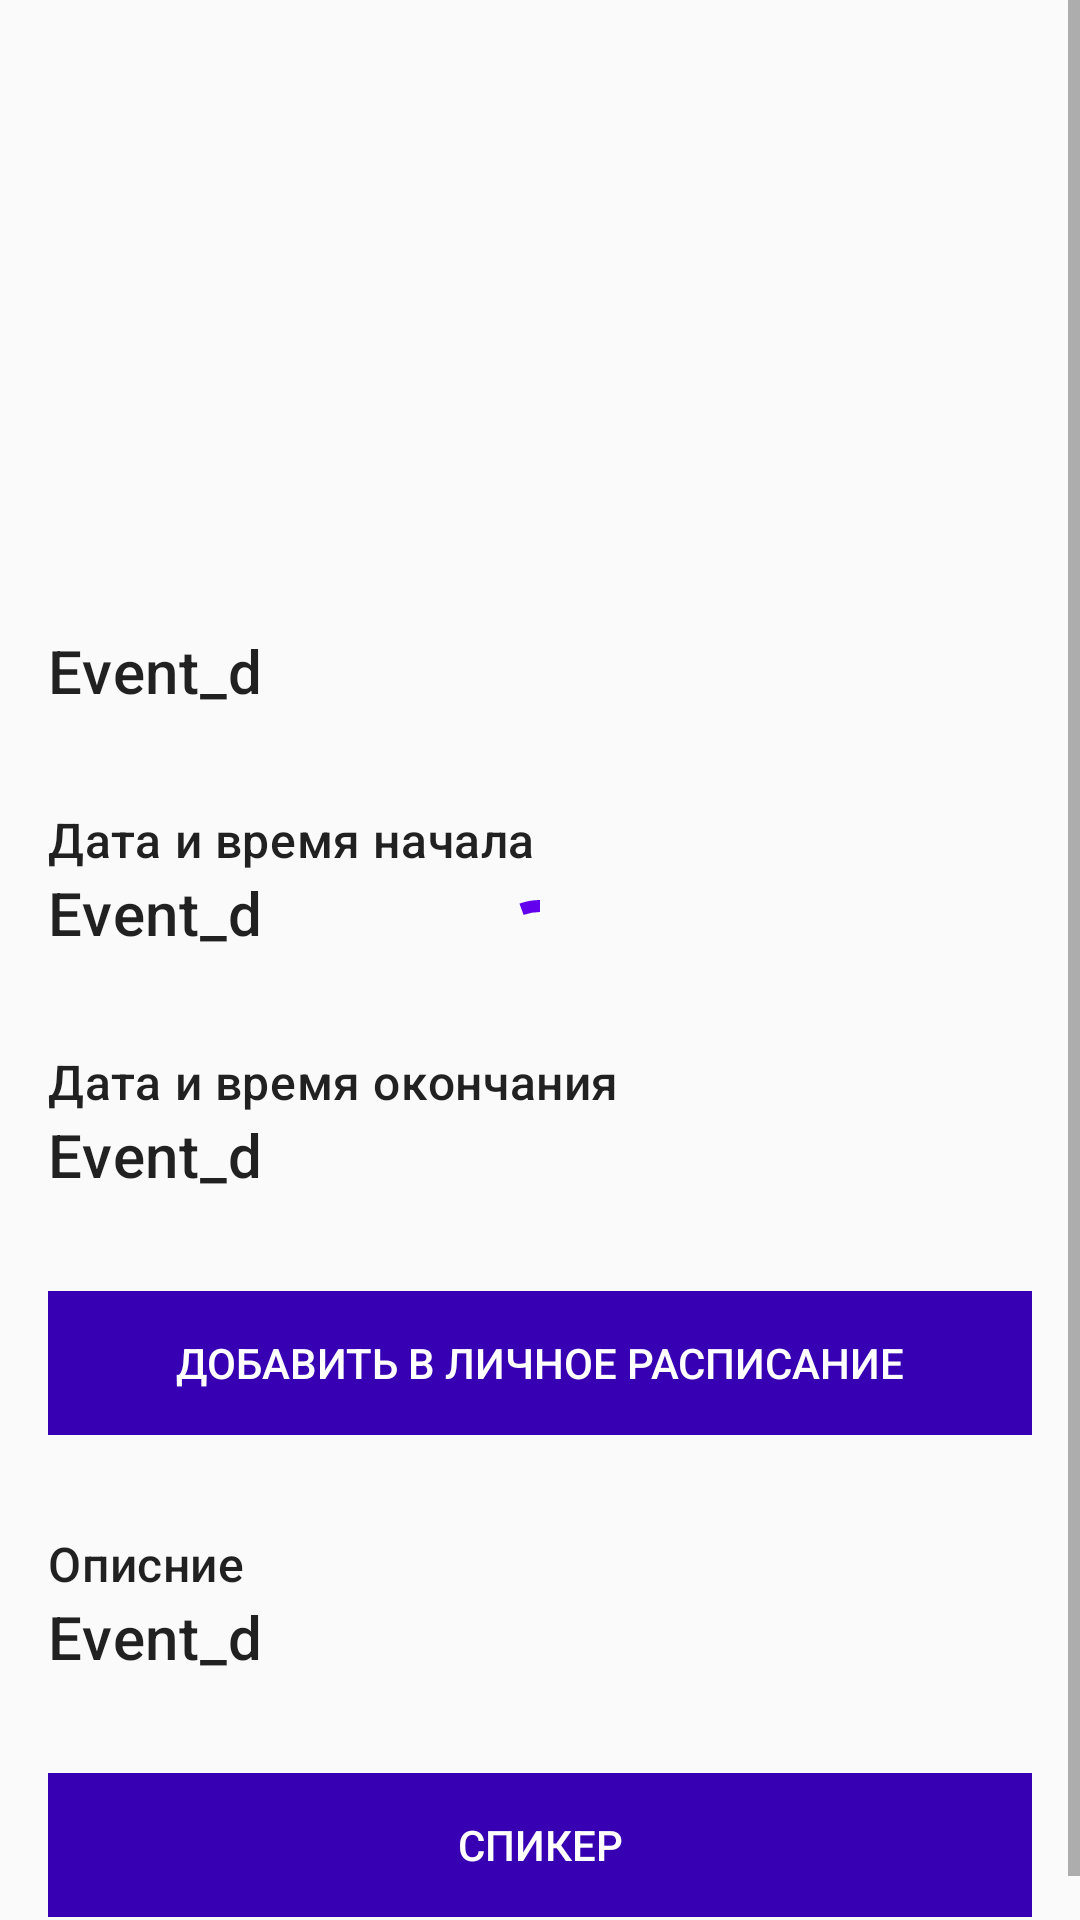

Layout XML and referenced resources for this Android screen:
<!-- AndroidManifest.xml: application theme Theme.Event_d -->
<!-- res/layout/event_layout.xml -->
<?xml version="1.0" encoding="utf-8"?>
<androidx.constraintlayout.widget.ConstraintLayout xmlns:android="http://schemas.android.com/apk/res/android"
    android:layout_width="match_parent"
    android:layout_height="match_parent"
    xmlns:app="http://schemas.android.com/apk/res-auto">

    <com.google.android.material.progressindicator.CircularProgressIndicator
        android:id="@+id/eventProgressBar"
        android:layout_width="wrap_content"
        android:layout_height="wrap_content"
        android:indeterminate="true"
        app:layout_constraintTop_toTopOf="parent"
        app:layout_constraintBottom_toBottomOf="parent"
        app:layout_constraintLeft_toLeftOf="parent"
        app:layout_constraintRight_toRightOf="parent"/>

    <ScrollView
        android:layout_width="match_parent"
        android:layout_height="match_parent"
        >
        <LinearLayout
            android:layout_width="match_parent"
            android:layout_height="wrap_content"
            android:orientation="vertical">

            
            <ImageView
                android:layout_width="match_parent"
                android:layout_height="194dp"
                android:src="@mipmap/ic_launcher"
                android:scaleType="centerCrop"
                android:contentDescription="@string/app_name"
                />

            <TextView
                android:id="@+id/eventTitle"
                android:layout_width="wrap_content"
                android:layout_height="wrap_content"
                android:text="@string/app_name"
                android:textAppearance="?attr/textAppearanceHeadline6"
                android:padding="16dp"
                />

            <LinearLayout
                android:layout_width="match_parent"
                android:layout_height="wrap_content"
                android:orientation="vertical"
                android:padding="16dp">

                
                <TextView
                    android:layout_width="wrap_content"
                    android:layout_height="wrap_content"
                    android:text="Дата и время начала"
                    android:textSize="16sp"
                    android:textAppearance="?attr/textAppearanceHeadline6"
                    />
                <TextView
                    android:id="@+id/eventStartDate"
                    android:layout_width="wrap_content"
                    android:layout_height="wrap_content"
                    android:text="@string/app_name"
                    android:textSize="20sp"
                    android:textAppearance="?attr/textAppearanceHeadline6"
                    />

            </LinearLayout>

            <LinearLayout
                android:layout_width="match_parent"
                android:layout_height="wrap_content"
                android:orientation="vertical"
                android:padding="16dp">

                
                <TextView
                    android:layout_width="wrap_content"
                    android:layout_height="wrap_content"
                    android:text="Дата и время окончания"
                    android:textSize="16sp"
                    android:textAppearance="?attr/textAppearanceHeadline6"
                    />
                <TextView
                    android:id="@+id/eventEndDate"
                    android:layout_width="wrap_content"
                    android:layout_height="wrap_content"
                    android:text="@string/app_name"
                    android:textSize="20sp"
                    android:textAppearance="?attr/textAppearanceHeadline6"
                    />

            </LinearLayout>

            <LinearLayout
                android:layout_width="match_parent"
                android:layout_height="wrap_content"
                android:orientation="vertical"
                android:padding="16dp">

                <Button
                    android:id="@+id/eventAddToPersonalSchedule"
                    android:layout_width="match_parent"
                    android:layout_height="wrap_content"
                    android:text="Добавить в личное расписание"
                    android:background="@color/purple_700"
                    android:textColor="@color/white"
                    />

            </LinearLayout>

            <LinearLayout
                android:layout_width="match_parent"
                android:layout_height="wrap_content"
                android:orientation="vertical"
                android:padding="16dp">

                
                <TextView
                    android:layout_width="wrap_content"
                    android:layout_height="wrap_content"
                    android:text="Описние"
                    android:textSize="16sp"
                    android:textAppearance="?attr/textAppearanceHeadline6"
                    />
                <TextView
                    android:id="@+id/eventDescription"
                    android:layout_width="wrap_content"
                    android:layout_height="wrap_content"
                    android:text="@string/app_name"
                    android:textSize="20sp"
                    android:textAppearance="?attr/textAppearanceHeadline6"
                    />
            </LinearLayout>

            <LinearLayout
                android:layout_width="match_parent"
                android:layout_height="wrap_content"
                android:orientation="vertical"
                android:padding="16dp">

                <Button
                    android:id="@+id/speakerButton"
                    android:layout_width="match_parent"
                    android:layout_height="wrap_content"
                    android:text="Спикер"
                    android:background="@color/purple_700"
                    android:textColor="@color/white"
                    />
            </LinearLayout>
        </LinearLayout>
    </ScrollView>
</androidx.constraintlayout.widget.ConstraintLayout>
<!-- resources referenced by this layout -->
<resources>
  <string name="app_name">Event_d</string>
  <style name="Theme.Event_d" parent="Theme.MaterialComponents.Light.NoActionBar.Bridge">
          
          <item name="colorPrimary">@color/purple_500</item>
          <item name="colorPrimaryVariant">@color/purple_700</item>
          <item name="colorOnPrimary">@color/white</item>
          
          <item name="colorSecondary">@color/teal_200</item>
          <item name="colorSecondaryVariant">@color/teal_700</item>
          <item name="colorOnSecondary">@color/black</item>
          
          <item name="android:statusBarColor" tools:targetApi="l">?attr/colorPrimaryVariant</item>
          
          <item name="switchStyle">@style/Widget.App.Switch</item>
      </style>
  <style name="Widget.App.Switch" parent="Widget.MaterialComponents.CompoundButton.Switch">
          <item name="materialThemeOverlay">@style/ThemeOverlay.App.Switch</item>
      </style>
  <style name="ThemeOverlay.App.Switch" parent="">
          <item name="colorOnSurface">@color/purple_700</item>
          <item name="colorSecondary">@color/purple_500</item>
      </style>
  <!-- not gathered from this repository: default colours our renderer supplied (Android Studio template values) -->
  <color name="purple_500">#FF6200EE</color>
  <color name="purple_700">#FF3700B3</color>
  <color name="teal_200">#FF03DAC5</color>
  <color name="teal_700">#FF018786</color>
  <color name="black">#FF000000</color>
  <color name="white">#FFFFFFFF</color>
</resources>
